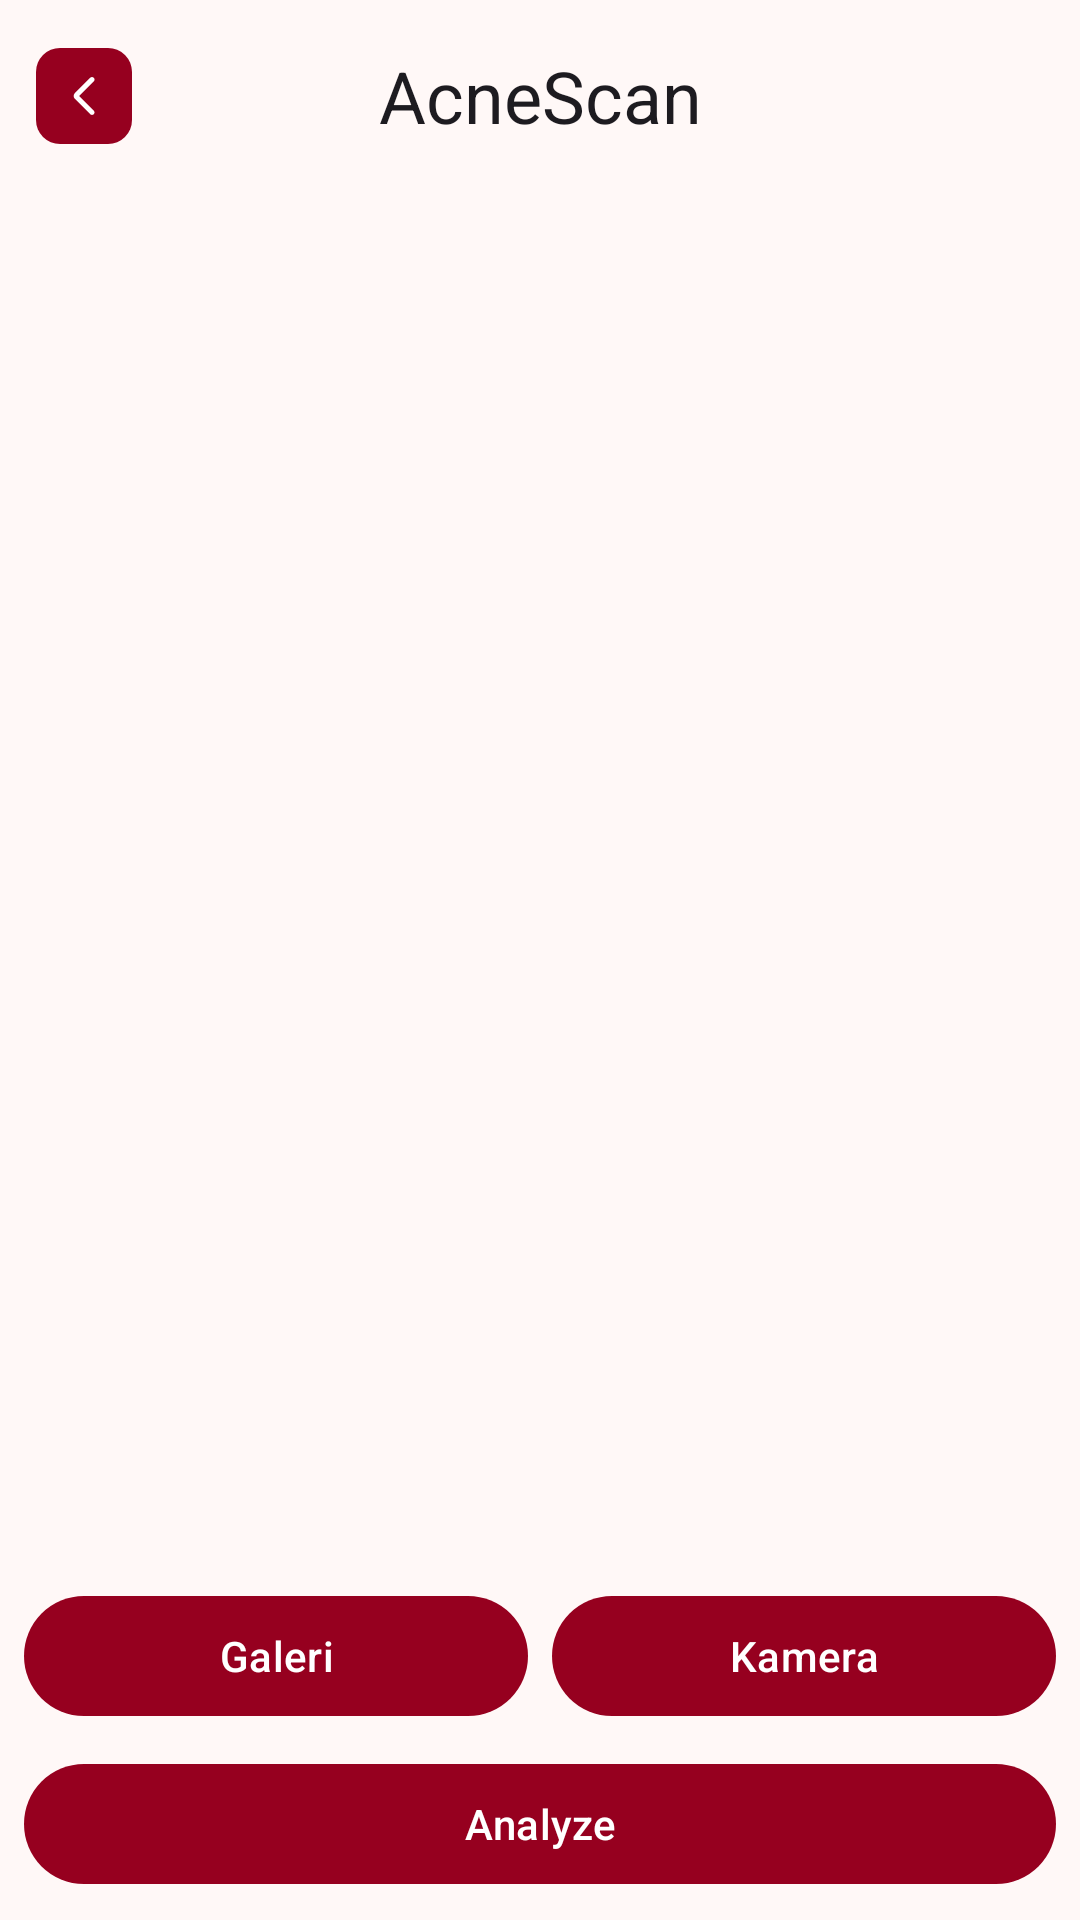

Here is an Android app screen rendered from its layout file. Give the layout XML and the strings, colors and styles it references.
<!-- AndroidManifest.xml: application theme Theme.Asclepius -->
<!-- res/layout/activity_main.xml -->
<?xml version="1.0" encoding="utf-8"?>
<androidx.constraintlayout.widget.ConstraintLayout xmlns:android="http://schemas.android.com/apk/res/android"
    xmlns:app="http://schemas.android.com/apk/res-auto"
    xmlns:tools="http://schemas.android.com/tools"
    android:layout_width="match_parent"
    android:layout_height="match_parent"
    tools:context=".view.MainActivity">

    <com.google.android.material.progressindicator.LinearProgressIndicator
        android:id="@+id/progressIndicator"
        android:layout_width="match_parent"
        android:layout_height="wrap_content"
        android:indeterminate="true"
        android:visibility="gone"
        app:layout_constraintEnd_toEndOf="parent"
        app:layout_constraintStart_toStartOf="parent"
        app:layout_constraintTop_toTopOf="parent" />

    <include
        android:id="@+id/lyt_main"
        layout="@layout/layout_appbar_text"
        app:layout_constraintTop_toTopOf="parent" />

    <ImageView
        android:id="@+id/previewImageView"
        android:layout_width="0dp"
        android:layout_height="0dp"
        android:layout_margin="16dp"
        app:layout_constraintBottom_toTopOf="@+id/galleryButton"
        app:layout_constraintEnd_toEndOf="parent"
        app:layout_constraintStart_toStartOf="parent"
        app:layout_constraintTop_toBottomOf="@id/lyt_main"
        app:srcCompat="@drawable/ic_place_holder" />

    <com.google.android.material.button.MaterialButton
        android:id="@+id/galleryButton"
        android:layout_width="0dp"
        android:layout_height="wrap_content"
        android:layout_marginStart="8dp"
        android:layout_marginBottom="8dp"
        android:text="@string/gallery"
        android:layout_marginEnd="4dp"
        app:layout_constraintBottom_toTopOf="@+id/analyzeButton"
        app:layout_constraintEnd_toStartOf="@+id/cameraButton"
        app:layout_constraintStart_toStartOf="parent" />

    <com.google.android.material.button.MaterialButton
        android:id="@+id/cameraButton"
        android:layout_width="0dp"
        android:layout_height="wrap_content"
        android:layout_marginEnd="8dp"
        android:layout_marginBottom="8dp"
        android:layout_marginStart="4dp"
        android:text="@string/camera"
        app:layout_constraintStart_toEndOf="@id/galleryButton"
        app:layout_constraintBottom_toTopOf="@+id/analyzeButton"
        app:layout_constraintEnd_toEndOf="parent" />

    <com.google.android.material.button.MaterialButton
        android:id="@+id/analyzeButton"
        android:layout_width="0dp"
        android:layout_height="wrap_content"
        android:layout_marginStart="8dp"
        android:layout_marginEnd="8dp"
        android:layout_marginBottom="8dp"
        android:text="@string/analyze"
        app:layout_constraintBottom_toBottomOf="parent"
        app:layout_constraintEnd_toEndOf="parent"
        app:layout_constraintStart_toStartOf="parent" />

</androidx.constraintlayout.widget.ConstraintLayout>
<!-- res/layout/layout_appbar_text.xml (included above) -->
<?xml version="1.0" encoding="utf-8"?>
<com.google.android.material.appbar.AppBarLayout xmlns:android="http://schemas.android.com/apk/res/android"
    xmlns:app="http://schemas.android.com/apk/res-auto"
    xmlns:tools="http://schemas.android.com/tools"
    android:layout_width="match_parent"
    android:layout_height="wrap_content"
    android:fitsSystemWindows="true"
    android:background="@android:color/transparent">

    <com.google.android.material.appbar.MaterialToolbar
        android:id="@+id/toolbar"
        android:layout_width="match_parent"
        android:layout_height="?attr/actionBarSize"
        android:elevation="0dp"
        tools:title="@string/app_name"
        app:titleTextAppearance="@style/TextAppearance.Material3.HeadlineSmall"
        app:navigationIcon="@drawable/ic_back_bg"
        app:titleCentered="true"
        android:background="@android:color/transparent"/>

</com.google.android.material.appbar.AppBarLayout>
<!-- resources referenced by this layout -->
<resources>
  <string name="analyze">Analyze</string>
  <string name="app_name">AcneScan</string>
  <string name="camera">Kamera</string>
  <string name="gallery">Galeri</string>
  <style name="Theme.Asclepius" parent="Base.Theme.Asclepius" />
  <color name="md_theme_primary">#96001F</color>
  <!-- drawable ic_back (drawable) -->
  <vector xmlns:android="http://schemas.android.com/apk/res/android" android:height="24dp" android:tint="#FFFFFF" android:viewportHeight="960" android:viewportWidth="960" android:width="24dp">
  
      <path android:fillColor="@android:color/white" android:pathData="M382,480L676,774Q691,789 690.5,809Q690,829 675,844Q660,859 640,859Q620,859 605,844L297,537Q285,525 279,510Q273,495 273,480Q273,465 279,450Q285,435 297,423L605,115Q620,100 640.5,100.5Q661,101 676,116Q691,131 691,151Q691,171 676,186L382,480Z"/>
  
  </vector>
  <color name="md_theme_onPrimary">#FFFFFF</color>
  <color name="md_theme_primaryContainer">#D41C36</color>
  <color name="md_theme_onPrimaryContainer">#FFFFFF</color>
  <color name="md_theme_secondary">#A6383D</color>
  <color name="md_theme_onSecondary">#FFFFFF</color>
  <color name="md_theme_secondaryContainer">#FF8C8C</color>
  <color name="md_theme_onSecondaryContainer">#4E000B</color>
  <color name="md_theme_tertiary">#733A00</color>
  <color name="md_theme_onTertiary">#FFFFFF</color>
  <color name="md_theme_tertiaryContainer">#A65912</color>
  <color name="md_theme_onTertiaryContainer">#FFFFFF</color>
  <color name="md_theme_error">#BA1A1A</color>
  <color name="md_theme_onError">#FFFFFF</color>
  <color name="md_theme_errorContainer">#FFDAD6</color>
  <color name="md_theme_onErrorContainer">#410002</color>
  <color name="md_theme_background">#FFF8F7</color>
  <color name="md_theme_onBackground">#281717</color>
  <color name="md_theme_surface">#FFF8F7</color>
  <color name="md_theme_onSurface">#281717</color>
  <color name="md_theme_surfaceVariant">#FFDAD8</color>
  <color name="md_theme_onSurfaceVariant">#5C3F3F</color>
  <color name="md_theme_outline">#906F6E</color>
  <color name="md_theme_outlineVariant">#E5BDBC</color>
  <color name="md_theme_inverseSurface">#3F2C2B</color>
  <color name="md_theme_inverseOnSurface">#FFEDEB</color>
  <color name="md_theme_inversePrimary">#FFB3B1</color>
  <color name="md_theme_primaryFixed">#FFDAD8</color>
  <color name="md_theme_onPrimaryFixed">#410008</color>
  <color name="md_theme_primaryFixedDim">#FFB3B1</color>
  <color name="md_theme_onPrimaryFixedVariant">#92001E</color>
  <color name="md_theme_secondaryFixed">#FFDAD8</color>
  <color name="md_theme_onSecondaryFixed">#410008</color>
  <color name="md_theme_secondaryFixedDim">#FFB3B1</color>
  <color name="md_theme_onSecondaryFixedVariant">#862028</color>
  <color name="md_theme_tertiaryFixed">#FFDCC5</color>
  <color name="md_theme_onTertiaryFixed">#301400</color>
  <color name="md_theme_tertiaryFixedDim">#FFB782</color>
  <color name="md_theme_onTertiaryFixedVariant">#703800</color>
  <color name="md_theme_surfaceDim">#F2D3D2</color>
  <color name="md_theme_surfaceBright">#FFF8F7</color>
  <color name="md_theme_surfaceContainerLowest">#FFFFFF</color>
  <color name="md_theme_surfaceContainerLow">#FFF0EF</color>
  <color name="md_theme_surfaceContainer">#FFE9E8</color>
  <color name="md_theme_surfaceContainerHigh">#FFE1E0</color>
  <color name="md_theme_surfaceContainerHighest">#FBDBDA</color>
</resources>
